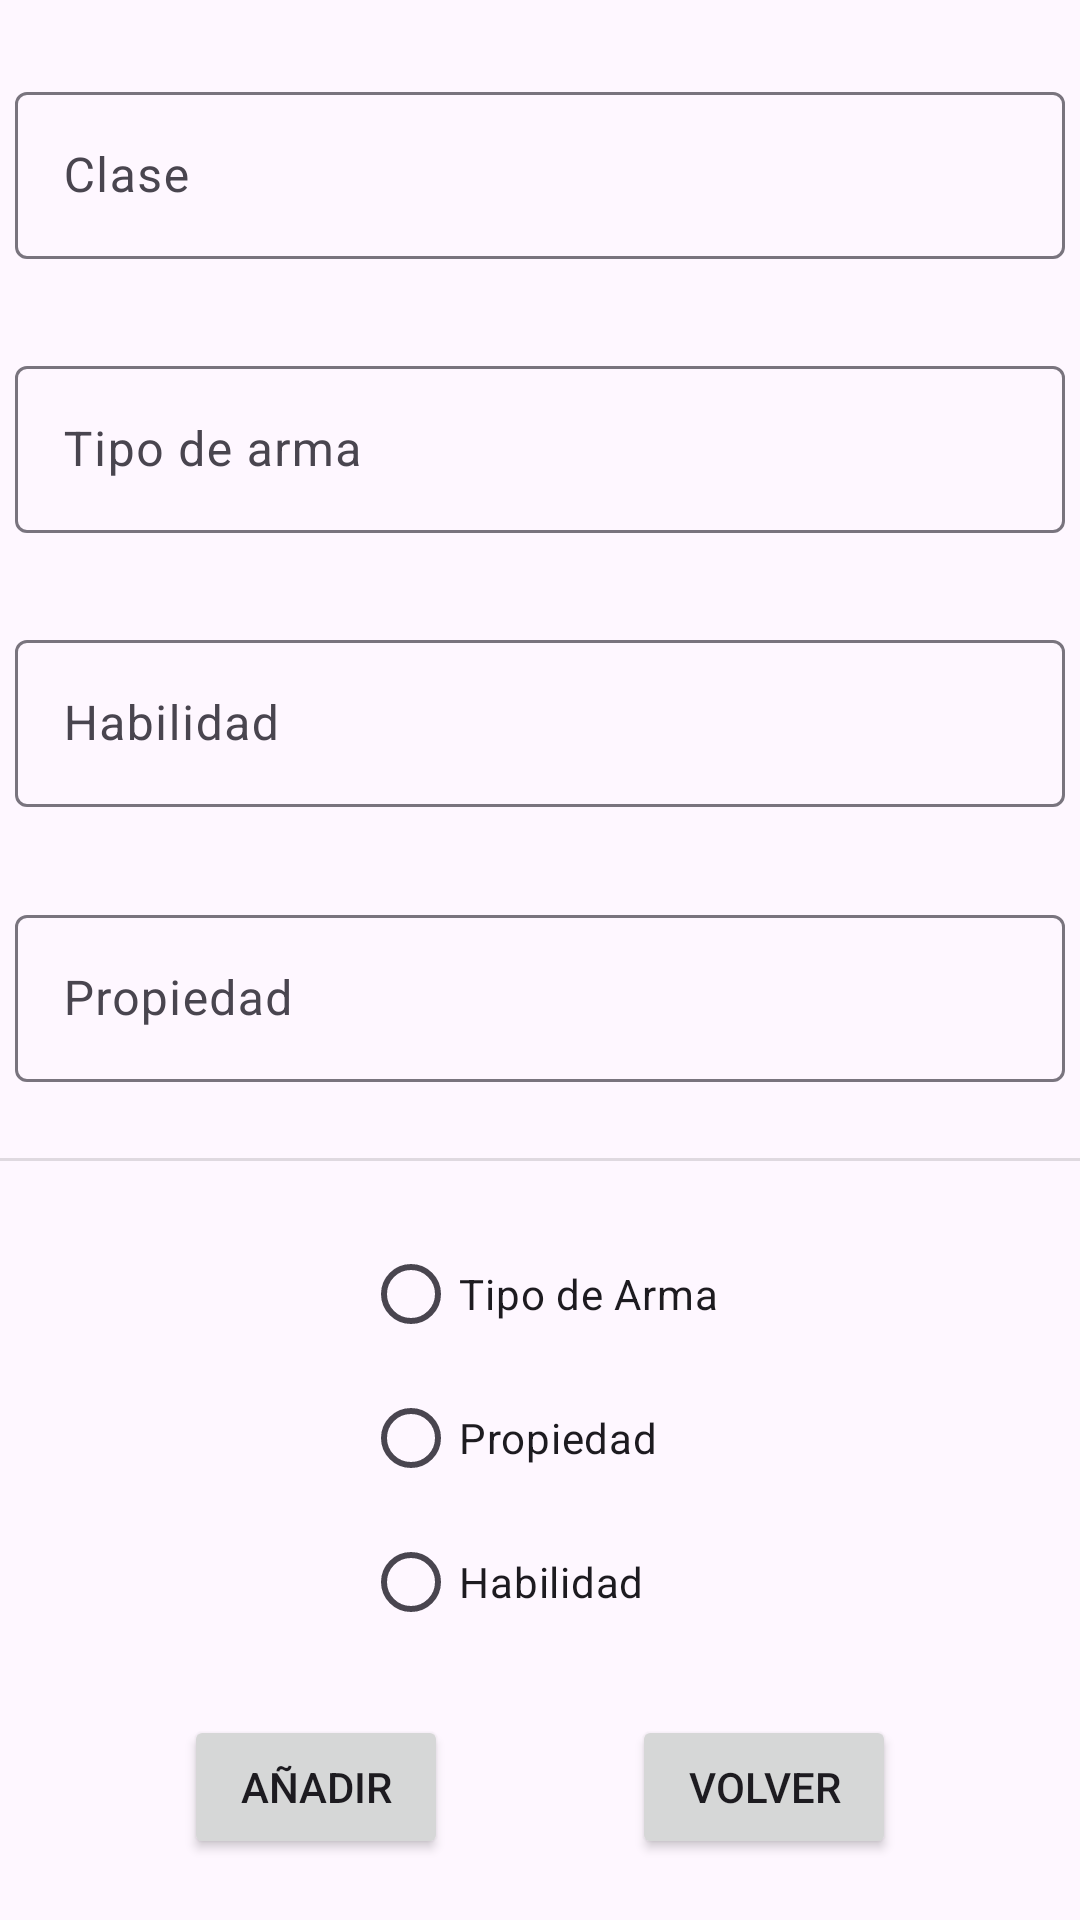

Android layout source for this screen:
<!-- AndroidManifest.xml: application theme Theme.ProyectoClasesSRPG -->
<!-- res/layout/activity_conectar_clases_otros.xml -->
<?xml version="1.0" encoding="utf-8"?>
<androidx.constraintlayout.widget.ConstraintLayout xmlns:android="http://schemas.android.com/apk/res/android"
    xmlns:app="http://schemas.android.com/apk/res-auto"
    xmlns:tools="http://schemas.android.com/tools"
    android:layout_width="match_parent"
    android:layout_height="match_parent"
    tools:context=".ConectarClasesOtrosActivity">

    <com.google.android.material.textfield.TextInputLayout
        android:layout_width="match_parent"
        android:layout_height="wrap_content"
        android:id="@+id/nomClase"
        android:layout_margin="5dp"
        app:layout_constraintLeft_toLeftOf="parent"
        app:layout_constraintRight_toRightOf="parent"
        app:layout_constraintTop_toTopOf="parent"
        app:layout_constraintBottom_toTopOf="@id/nomArma"
        android:layout_marginHorizontal="5dp">
        <com.google.android.material.textfield.TextInputEditText
            android:hint="Clase"
            android:layout_width="match_parent"
            android:layout_height="wrap_content"/>
    </com.google.android.material.textfield.TextInputLayout>

    <com.google.android.material.textfield.TextInputLayout
        android:layout_width="match_parent"
        android:layout_height="wrap_content"
        android:id="@+id/nomHabilidad"
        android:layout_margin="5dp"
        app:layout_constraintLeft_toLeftOf="parent"
        app:layout_constraintRight_toRightOf="parent"
        app:layout_constraintTop_toBottomOf="@id/nomArma"
        app:layout_constraintBottom_toTopOf="@id/nombrePropiedad"
        android:layout_marginHorizontal="5dp">
        <com.google.android.material.textfield.TextInputEditText
            android:hint="Habilidad"
            android:layout_width="match_parent"
            android:layout_height="wrap_content"/>
    </com.google.android.material.textfield.TextInputLayout>

    <com.google.android.material.textfield.TextInputLayout
        android:layout_width="match_parent"
        android:layout_height="wrap_content"
        android:id="@+id/nomArma"
        android:layout_margin="5dp"
        app:layout_constraintLeft_toLeftOf="parent"
        app:layout_constraintRight_toRightOf="parent"
        app:layout_constraintTop_toBottomOf="@id/nomClase"
        app:layout_constraintBottom_toTopOf="@id/nomHabilidad"
        android:layout_marginHorizontal="5dp">
        <com.google.android.material.textfield.TextInputEditText
            android:hint="Tipo de arma"
            android:layout_width="match_parent"
            android:layout_height="wrap_content"/>
    </com.google.android.material.textfield.TextInputLayout>

    <com.google.android.material.textfield.TextInputLayout
        android:layout_width="match_parent"
        android:layout_height="wrap_content"
        android:id="@+id/nombrePropiedad"
        android:layout_margin="5dp"
        app:layout_constraintLeft_toLeftOf="parent"
        app:layout_constraintRight_toRightOf="parent"
        app:layout_constraintTop_toBottomOf="@id/nomHabilidad"
        app:layout_constraintBottom_toTopOf="@id/divisor"
        android:layout_marginHorizontal="5dp">
        <com.google.android.material.textfield.TextInputEditText
            android:hint="Propiedad"
            android:layout_width="match_parent"
            android:layout_height="wrap_content"/>
    </com.google.android.material.textfield.TextInputLayout>

    <Button
        android:id="@+id/bAnyadir"
        android:layout_width="wrap_content"
        android:layout_height="wrap_content"
        android:text="Añadir"
        app:layout_constraintLeft_toLeftOf="parent"
        app:layout_constraintRight_toLeftOf="@id/bVolver"
        app:layout_constraintBottom_toBottomOf="parent"
        app:layout_constraintTop_toBottomOf="@id/radioBotones"/>
    <Button
        android:layout_width="wrap_content"
        android:layout_height="wrap_content"
        android:id="@+id/bVolver"
        android:text="Volver"
        app:layout_constraintBottom_toBottomOf="parent"
        app:layout_constraintLeft_toRightOf="@id/bAnyadir"
        app:layout_constraintRight_toRightOf="parent"
        app:layout_constraintTop_toBottomOf="@id/radioBotones"/>

    <RadioGroup
        android:id="@+id/radioBotones"
        android:layout_width="wrap_content"
        android:layout_height="wrap_content"
        app:layout_constraintLeft_toLeftOf="parent"
        app:layout_constraintRight_toRightOf="parent"
        app:layout_constraintBottom_toTopOf="@id/bAnyadir"
        app:layout_constraintTop_toBottomOf="@id/divisor">
        <RadioButton
            android:layout_width="wrap_content"
            android:layout_height="wrap_content"
            android:id="@+id/radioArma"
            android:text="Tipo de Arma"/>
        <RadioButton
            android:layout_width="wrap_content"
            android:layout_height="wrap_content"
            android:id="@+id/radioPropiedad"
            android:text="Propiedad"/>
        <RadioButton
            android:layout_width="wrap_content"
            android:layout_height="wrap_content"
            android:id="@+id/radioHabilidad"
            android:text="Habilidad"/>
    </RadioGroup>

    <View
        android:id="@+id/divisor"
        android:layout_width="match_parent"
        android:layout_height="1dp"
        android:background="?android:attr/listDivider"
        app:layout_constraintBottom_toTopOf="@id/radioBotones"
        app:layout_constraintTop_toBottomOf="@id/nombrePropiedad"/>



</androidx.constraintlayout.widget.ConstraintLayout>
<!-- resources referenced by this layout -->
<resources>
  <style name="Theme.ProyectoClasesSRPG" parent="Base.Theme.ProyectoClasesSRPG" />
  <style name="Base.Theme.ProyectoClasesSRPG" parent="Theme.Material3.DayNight.NoActionBar">
          
          <item name="colorPrimary">#8BC34A</item>
          <item name="colorPrimaryDark">#689F38</item>
          <item name="colorAccent">#CDDC39</item>
      </style>
</resources>
